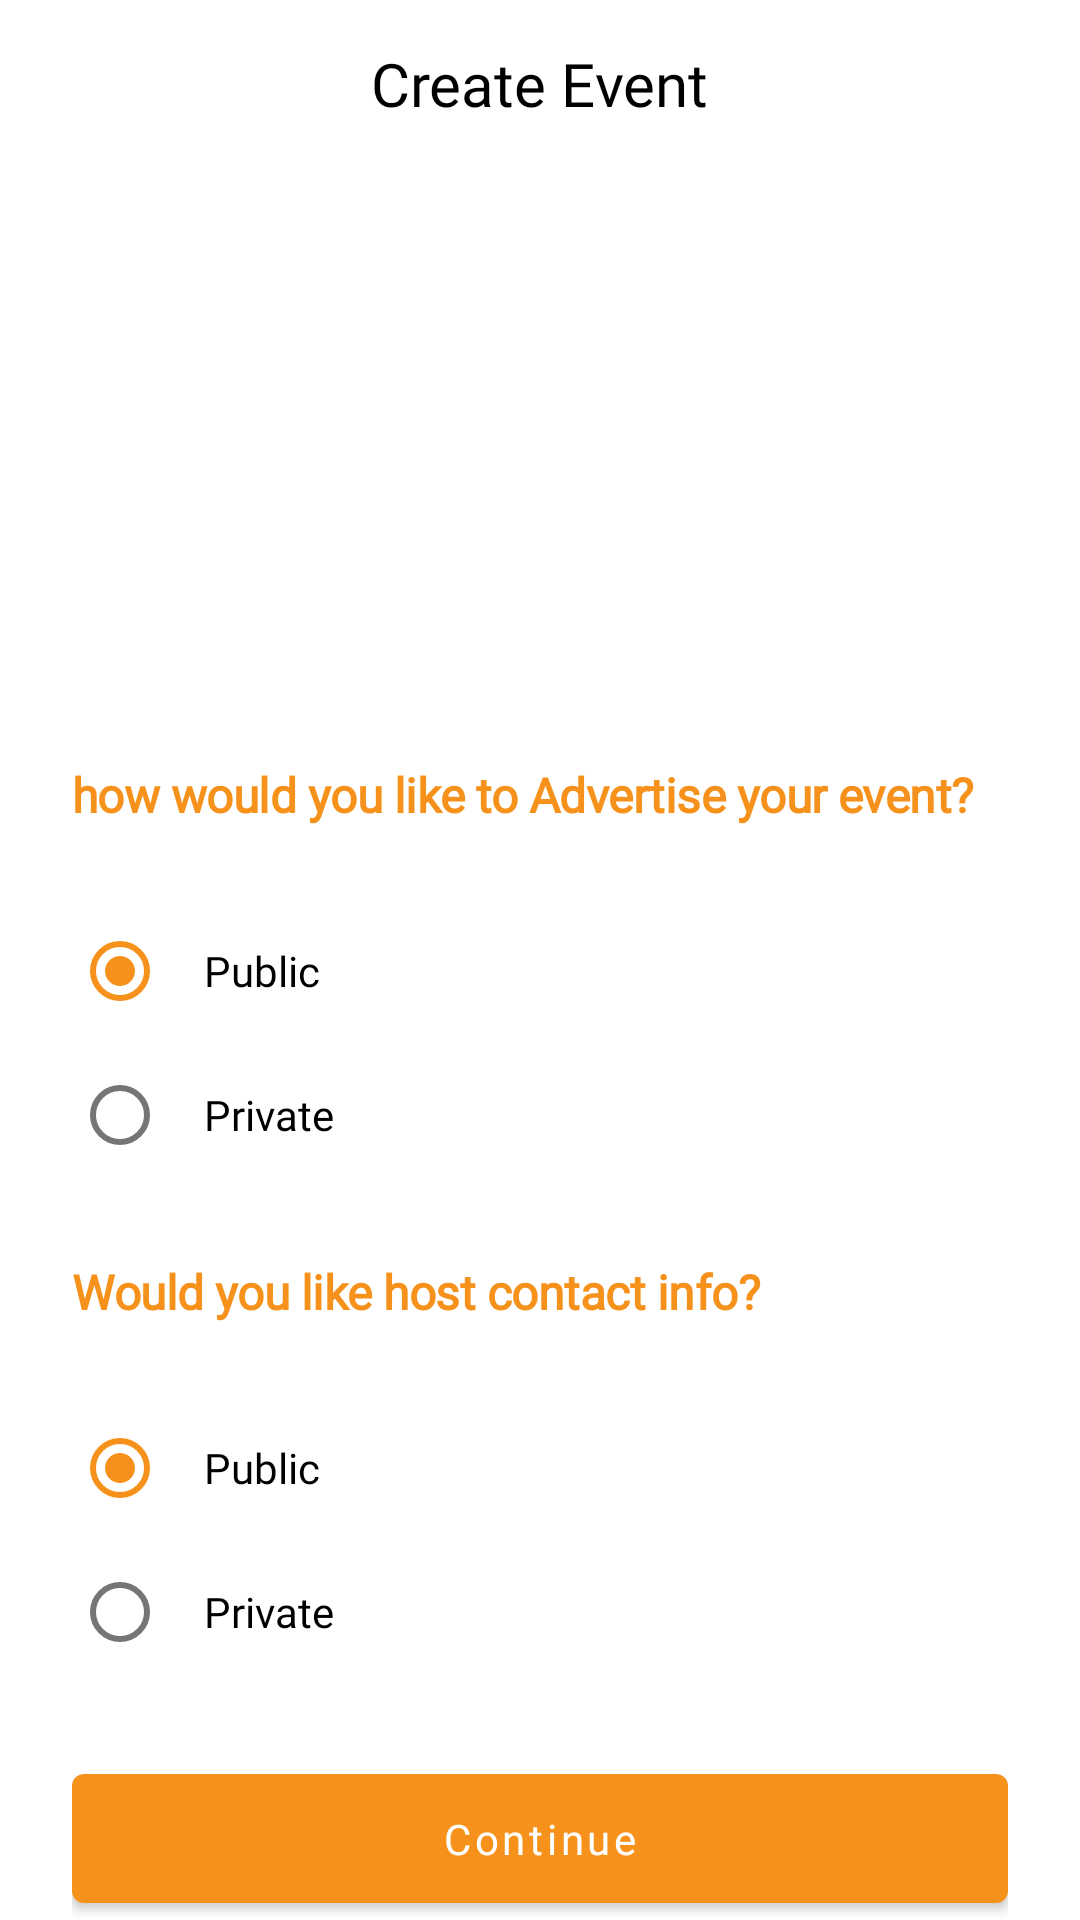

Layout XML and referenced resources for this Android screen:
<!-- AndroidManifest.xml: application theme Theme.HayStack -->
<!-- res/layout/fragment_create_event_mode.xml -->
<?xml version="1.0" encoding="utf-8"?>
<androidx.constraintlayout.widget.ConstraintLayout
    xmlns:android="http://schemas.android.com/apk/res/android"
    xmlns:tools="http://schemas.android.com/tools"
    android:layout_width="match_parent"
    android:layout_height="match_parent"
    xmlns:app="http://schemas.android.com/apk/res-auto">

    <com.google.android.material.appbar.MaterialToolbar
        android:id="@+id/toolbarEventMode"
        android:layout_width="match_parent"
        android:layout_height="?attr/actionBarSize"
        app:layout_constraintEnd_toEndOf="parent"
        app:layout_constraintStart_toStartOf="parent"
        app:layout_constraintTop_toTopOf="parent"
        app:title="Create Event"
        app:titleCentered="true"
        app:navigationIconTint="@color/black"
        app:navigationIcon="@drawable/arrow_left"
        app:titleTextAppearance="@style/ToolbarTitle" />

    <androidx.core.widget.NestedScrollView
        android:layout_width="match_parent"
        android:layout_height="0dp"
        app:layout_constraintBottom_toBottomOf="parent"
        app:layout_constraintTop_toBottomOf="@+id/toolbarEventMode">

        <androidx.constraintlayout.widget.ConstraintLayout
            android:layout_width="match_parent"
            android:layout_height="match_parent"
            android:padding="@dimen/padding_24dp">

            <ImageView
                android:id="@+id/imageView2"
                android:layout_width="@dimen/logoWidth"
                android:layout_height="@dimen/logoHeight"
                android:layout_marginStart="100dp"
                android:layout_marginEnd="100dp"
                android:src="@drawable/logo"
                app:layout_constraintEnd_toEndOf="parent"
                app:layout_constraintStart_toStartOf="parent"
                app:layout_constraintTop_toTopOf="parent" />

            <TextView
                android:id="@+id/how_would_y"
                android:layout_width="wrap_content"
                android:layout_height="wrap_content"
                android:layout_marginTop="@dimen/margin_24dp"
                android:gravity="top"
                android:lineSpacingExtra="5sp"
                android:text="@string/how_would_y"
                android:textAppearance="@style/how_would_y"
                app:layout_constraintStart_toStartOf="parent"
                app:layout_constraintTop_toBottomOf="@+id/imageView2" />

            <RadioGroup
                android:id="@+id/advertiseEventGroup"
                android:layout_width="match_parent"
                android:layout_height="wrap_content"
                android:orientation="vertical"
                android:layout_marginTop="@dimen/margin_24dp"
                app:layout_constraintEnd_toEndOf="parent"
                app:layout_constraintStart_toStartOf="@+id/how_would_y"
                app:layout_constraintTop_toBottomOf="@+id/how_would_y">

                <com.google.android.material.radiobutton.MaterialRadioButton
                    android:id="@+id/advertisePublic"
                    android:layout_width="match_parent"
                    android:layout_height="wrap_content"
                    android:checked="true"
                    android:fontFamily="@font/lato"
                    android:paddingStart="@dimen/padding12dp"
                    android:text="@string/_public"
                    tools:ignore="RtlSymmetry" />

                <com.google.android.material.radiobutton.MaterialRadioButton
                    android:id="@+id/advertisePrivate"
                    android:layout_width="match_parent"
                    android:layout_height="wrap_content"
                    android:fontFamily="@font/lato"
                    android:paddingStart="@dimen/padding12dp"
                    android:text="@string/_private"
                    tools:ignore="RtlSymmetry" />

            </RadioGroup>

            <TextView
                android:id="@+id/would_you_1"
                android:layout_width="wrap_content"
                android:layout_height="wrap_content"
                android:gravity="top"
                android:lineSpacingExtra="5sp"
                android:text="@string/would_you"
                android:textAppearance="@style/how_would_y"
                android:layout_marginTop="@dimen/margin_24dp"
                app:layout_constraintStart_toStartOf="parent"
                app:layout_constraintTop_toBottomOf="@+id/advertiseEventGroup" />

            <RadioGroup
                android:id="@+id/hostContactInfoGroup"
                android:layout_width="match_parent"
                android:layout_height="wrap_content"
                android:layout_marginTop="@dimen/margin_24dp"
                app:layout_constraintEnd_toEndOf="parent"
                app:layout_constraintStart_toStartOf="@+id/how_would_y"
                app:layout_constraintTop_toBottomOf="@+id/would_you_1">

                <com.google.android.material.radiobutton.MaterialRadioButton
                    android:id="@+id/hostContactPublic"
                    android:layout_width="match_parent"
                    android:layout_height="wrap_content"
                    android:checked="true"
                    android:fontFamily="@font/lato"
                    android:paddingStart="@dimen/padding12dp"
                    android:text="@string/_public"
                    tools:ignore="RtlSymmetry" />

                <com.google.android.material.radiobutton.MaterialRadioButton
                    android:id="@+id/hostContactPrivate"
                    android:layout_width="match_parent"
                    android:layout_height="wrap_content"
                    android:fontFamily="@font/lato"
                    android:paddingStart="@dimen/padding12dp"
                    android:text="@string/_private"
                    tools:ignore="RtlSymmetry" />

            </RadioGroup>

            <com.google.android.material.button.MaterialButton
                android:id="@+id/btnContinue"
                android:layout_width="match_parent"
                android:layout_height="wrap_content"
                android:layout_marginTop="@dimen/margin_24dp"
                android:padding="@dimen/padding12dp"
                android:text="@string/_continue"
                android:textColor="@color/white"
                android:textAllCaps="false"
                android:fontFamily="@font/lato_bold"
                app:layout_constraintEnd_toEndOf="@+id/hostContactInfoGroup"
                app:layout_constraintStart_toStartOf="@+id/hostContactInfoGroup"
                app:layout_constraintTop_toBottomOf="@+id/hostContactInfoGroup" />

        </androidx.constraintlayout.widget.ConstraintLayout>

    </androidx.core.widget.NestedScrollView>


</androidx.constraintlayout.widget.ConstraintLayout>
<!-- resources referenced by this layout -->
<resources>
  <color name="black">#FF000000</color>
  <color name="white">#FFFFFFFF</color>
  <dimen name="logoHeight">150dp</dimen>
  <dimen name="logoWidth">150dp</dimen>
  <dimen name="margin_24dp">24dp</dimen>
  <dimen name="padding12dp">12dp</dimen>
  <dimen name="padding_24dp">24dp</dimen>
  <string name="_continue">Continue</string>
  <string name="_private">Private</string>
  <string name="_public">Public</string>
  <string name="how_would_y">how would you like to Advertise your event?</string>
  <string name="would_you">Would you like host contact info?</string>
  <style name="ToolbarTitle" parent="TextAppearance.AppCompat.Widget.ActionBar.Title">
          <item name="fontFamily">@font/lato_bold</item>
      </style>
  <style name="how_would_y">
          <item name="android:textSize">16sp</item>
          <item name="android:letterSpacing">-0.01</item>
          <item name="android:textColor">#F6921C</item>
          <item name="android:fontFamily">@font/lato</item>
          <item name="android:textFontWeight" tools:targetApi="p">700</item>
      </style>
  <style name="Theme.HayStack" parent="Theme.MaterialComponents.DayNight.NoActionBar">
          
          <item name="android:windowSoftInputMode">adjustResize</item>
          <item name="android:windowDisablePreview">true</item>
          <item name="android:windowIsTranslucent">true</item>
          
          <item name="colorPrimary">@color/colorPrimary</item>
          <item name="colorPrimaryVariant">@color/colorPrimaryDark</item>
          <item name="colorOnPrimary">@color/white</item>
          
          <item name="colorSecondary">@color/colorPrimary</item>
          <item name="colorSecondaryVariant">@color/teal_700</item>
          <item name="colorOnSecondary">@color/black</item>
          
          <item name="android:statusBarColor" tools:targetApi="l">?attr/colorPrimaryVariant</item>
          
          <item name="android:textColorPrimary">@color/black</item>
          <item name="android:textColorSecondary">@color/white</item>
          <item name="android:textColorPrimaryInverse">@color/white</item>
      </style>
  <color name="colorPrimary">#F6921C</color>
  <color name="colorPrimaryDark">#F57F17</color>
  <color name="teal_700">#FF018786</color>
</resources>
